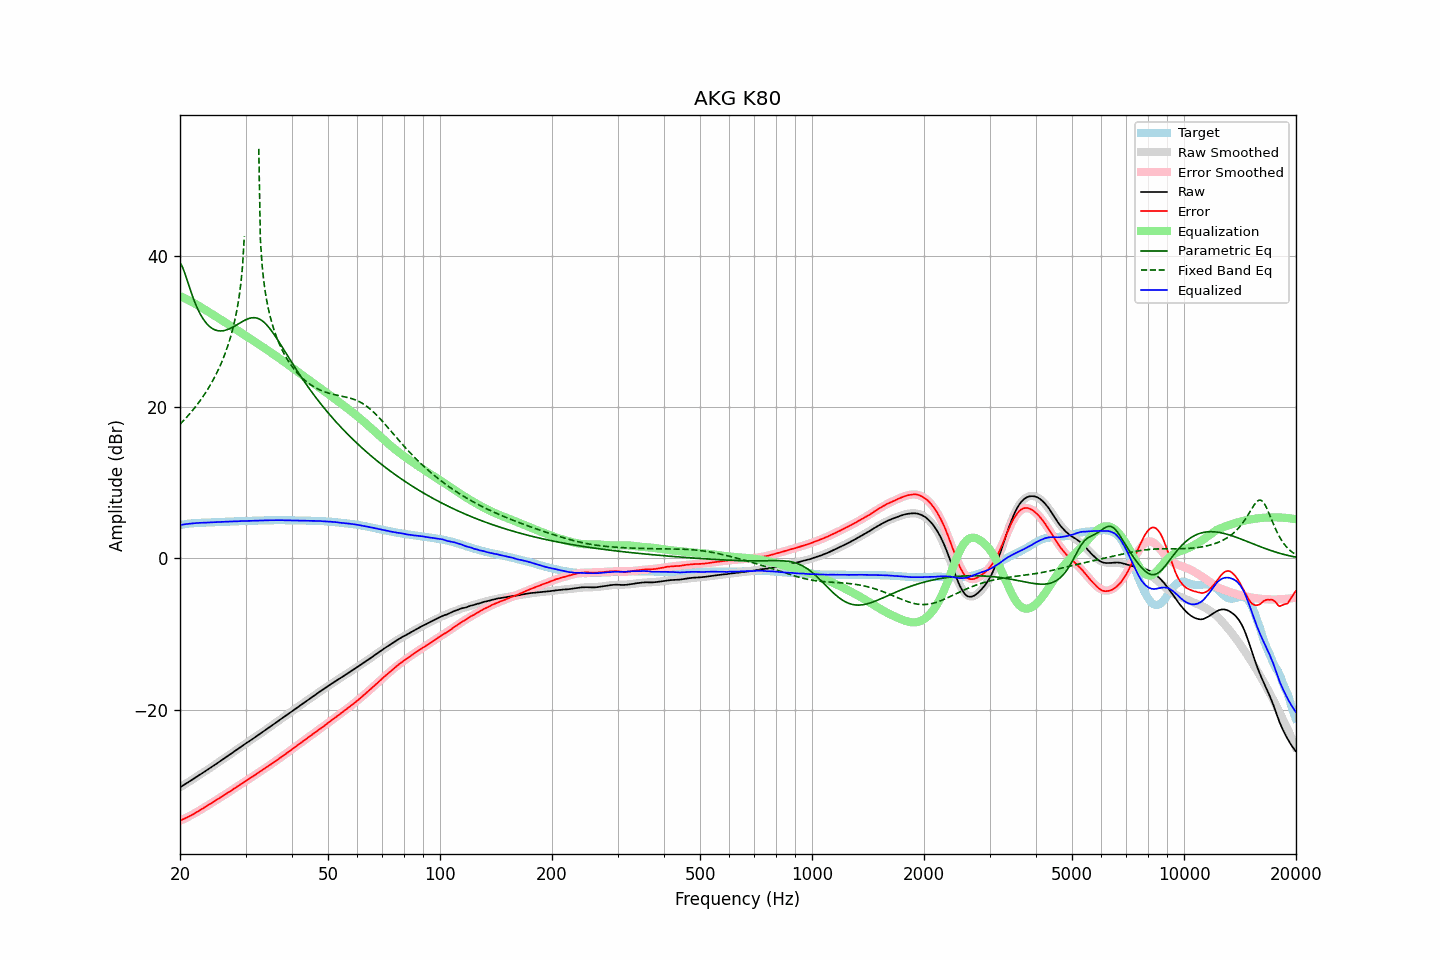

The data file committed next to this chart (first rows):
frequency, raw, error, smoothed, error_smoothed, equalization, parametric_eq, fixed_band_eq, equalized_raw, equalized_smoothed, target
20.00, -30.23, -34.63, -30.23, -34.65, 34.65, 39.05, 17.72, 4.42, 4.42, 4.40
20.20, -30.10, -34.54, -30.10, -34.55, 34.55, 38.72, 17.93, 4.45, 4.45, 4.44
20.40, -29.96, -34.44, -29.97, -34.45, 34.45, 38.23, 18.15, 4.49, 4.48, 4.48
20.61, -29.83, -34.34, -29.83, -34.34, 34.34, 37.65, 18.38, 4.51, 4.51, 4.51
20.81, -29.70, -34.25, -29.70, -34.24, 34.24, 37.01, 18.61, 4.54, 4.54, 4.55
21.02, -29.57, -34.16, -29.57, -34.13, 34.13, 36.36, 18.85, 4.56, 4.56, 4.59
21.23, -29.43, -34.04, -29.43, -34.02, 34.02, 35.71, 19.09, 4.59, 4.59, 4.61
21.44, -29.30, -33.93, -29.30, -33.91, 33.91, 35.09, 19.34, 4.61, 4.61, 4.63
21.66, -29.16, -33.81, -29.16, -33.79, 33.79, 34.49, 19.59, 4.63, 4.63, 4.65
21.87, -29.03, -33.68, -29.03, -33.68, 33.68, 33.94, 19.86, 4.65, 4.65, 4.66
22.09, -28.89, -33.56, -28.89, -33.56, 33.56, 33.43, 20.13, 4.67, 4.67, 4.67
22.31, -28.75, -33.43, -28.75, -33.44, 33.44, 32.95, 20.40, 4.69, 4.68, 4.68
22.54, -28.61, -33.31, -28.62, -33.31, 33.31, 32.52, 20.69, 4.70, 4.69, 4.69
22.76, -28.48, -33.18, -28.48, -33.18, 33.18, 32.12, 20.98, 4.70, 4.70, 4.70
22.99, -28.34, -33.04, -28.34, -33.05, 33.05, 31.77, 21.28, 4.71, 4.71, 4.70
23.22, -28.20, -32.91, -28.20, -32.92, 32.92, 31.45, 21.59, 4.72, 4.72, 4.71
23.45, -28.06, -32.78, -28.06, -32.79, 32.79, 31.16, 21.92, 4.73, 4.73, 4.72
23.69, -27.92, -32.65, -27.92, -32.66, 32.66, 30.92, 22.25, 4.73, 4.74, 4.73
23.92, -27.78, -32.52, -27.78, -32.52, 32.52, 30.70, 22.60, 4.75, 4.75, 4.74
24.16, -27.63, -32.39, -27.64, -32.39, 32.39, 30.52, 22.96, 4.76, 4.76, 4.76
24.40, -27.49, -32.27, -27.49, -32.26, 32.26, 30.37, 23.33, 4.77, 4.76, 4.78
24.65, -27.35, -32.13, -27.35, -32.13, 32.13, 30.25, 23.72, 4.77, 4.77, 4.78
24.89, -27.21, -31.99, -27.21, -31.99, 31.99, 30.16, 24.12, 4.79, 4.78, 4.79
25.14, -27.07, -31.86, -27.07, -31.86, 31.86, 30.10, 24.55, 4.79, 4.79, 4.79
25.39, -26.92, -31.72, -26.92, -31.73, 31.73, 30.06, 24.99, 4.81, 4.80, 4.80
25.65, -26.78, -31.60, -26.78, -31.59, 31.59, 30.04, 25.46, 4.81, 4.82, 4.82
25.91, -26.63, -31.45, -26.63, -31.46, 31.46, 30.05, 25.95, 4.83, 4.83, 4.82
26.16, -26.49, -31.32, -26.49, -31.32, 31.32, 30.07, 26.47, 4.84, 4.84, 4.83
26.43, -26.34, -31.18, -26.34, -31.19, 31.19, 30.12, 27.02, 4.84, 4.84, 4.84
26.69, -26.20, -31.05, -26.20, -31.05, 31.05, 30.18, 27.61, 4.85, 4.85, 4.85
26.96, -26.05, -30.92, -26.05, -30.91, 30.91, 30.26, 28.24, 4.86, 4.86, 4.87
27.23, -25.91, -30.79, -25.91, -30.77, 30.77, 30.35, 28.92, 4.86, 4.87, 4.87
27.50, -25.76, -30.64, -25.76, -30.64, 30.64, 30.45, 29.66, 4.87, 4.88, 4.88
27.77, -25.61, -30.49, -25.61, -30.50, 30.50, 30.56, 30.47, 4.89, 4.89, 4.88
28.05, -25.46, -30.36, -25.46, -30.36, 30.36, 30.68, 31.36, 4.90, 4.89, 4.90
28.33, -25.32, -30.22, -25.31, -30.22, 30.22, 30.80, 32.37, 4.90, 4.90, 4.90
28.62, -25.17, -30.08, -25.17, -30.08, 30.08, 30.93, 33.53, 4.90, 4.91, 4.91
28.90, -25.02, -29.94, -25.02, -29.94, 29.94, 31.06, 34.89, 4.92, 4.92, 4.91
29.19, -24.87, -29.78, -24.87, -29.80, 29.80, 31.19, 36.58, 4.93, 4.92, 4.91
29.48, -24.72, -29.66, -24.73, -29.66, 29.66, 31.31, 38.85, 4.94, 4.93, 4.94
29.78, -24.57, -29.51, -24.58, -29.52, 29.52, 31.42, 42.53, 4.95, 4.94, 4.94
30.08, -24.42, -29.37, -24.44, -29.38, 29.38, 31.53, , 4.96, 4.94, 4.95
30.38, -24.29, -29.24, -24.29, -29.24, 29.24, 31.62, , 4.95, 4.95, 4.95
30.68, -24.15, -29.11, -24.15, -29.11, 29.11, 31.69, , 4.95, 4.96, 4.96
30.99, -24.01, -28.97, -24.00, -28.97, 28.97, 31.75, , 4.96, 4.96, 4.96
31.30, -23.86, -28.83, -23.86, -28.83, 28.83, 31.78, , 4.97, 4.97, 4.97
31.61, -23.72, -28.70, -23.72, -28.69, 28.69, 31.79, , 4.97, 4.98, 4.98
31.93, -23.57, -28.56, -23.57, -28.56, 28.56, 31.77, , 4.98, 4.98, 4.98
32.24, -23.43, -28.41, -23.43, -28.42, 28.42, 31.72, , 4.99, 4.99, 4.98
32.57, -23.28, -28.28, -23.28, -28.28, 28.28, 31.65, 54.09, 5.00, 5.00, 5.00
32.89, -23.14, -28.14, -23.14, -28.14, 28.14, 31.54, 42.15, 5.00, 5.00, 5.00
33.22, -22.99, -28.00, -22.99, -28.00, 28.00, 31.40, 38.88, 5.01, 5.01, 5.01
33.55, -22.84, -27.86, -22.84, -27.86, 27.86, 31.24, 36.80, 5.02, 5.02, 5.02
33.89, -22.69, -27.72, -22.69, -27.71, 27.71, 31.04, 35.25, 5.02, 5.02, 5.03
34.23, -22.54, -27.57, -22.54, -27.57, 27.57, 30.82, 34.00, 5.03, 5.03, 5.03
34.57, -22.39, -27.43, -22.39, -27.43, 27.43, 30.58, 32.94, 5.03, 5.03, 5.04
34.92, -22.24, -27.28, -22.24, -27.28, 27.28, 30.32, 32.03, 5.04, 5.04, 5.03
35.27, -22.09, -27.13, -22.09, -27.13, 27.13, 30.04, 31.22, 5.04, 5.04, 5.04
35.62, -21.94, -26.99, -21.94, -26.99, 26.99, 29.74, 30.51, 5.05, 5.05, 5.05
35.97, -21.79, -26.83, -21.79, -26.84, 26.84, 29.43, 29.86, 5.05, 5.05, 5.04
... 635 more rows
